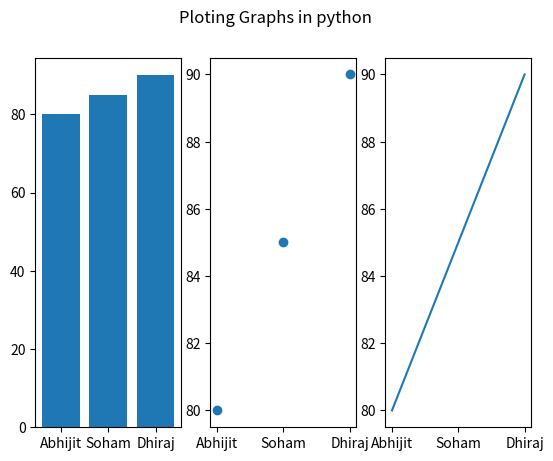

Python code for this plot:
from matplotlib import pyplot as plt
names = ["Abhijit", "Soham", "Dhiraj"]
marks = [80,85,90]
plt.subplot(1,3,1)
plt.bar(names, marks)
plt.subplot(1,3,2)
plt.scatter(names, marks)
plt.subplot(1,3,3)
plt.plot(names, marks)
plt.suptitle("Ploting Graphs in python")
plt.show()